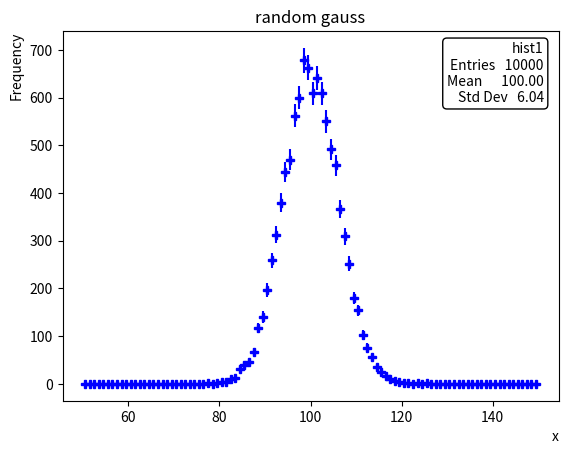
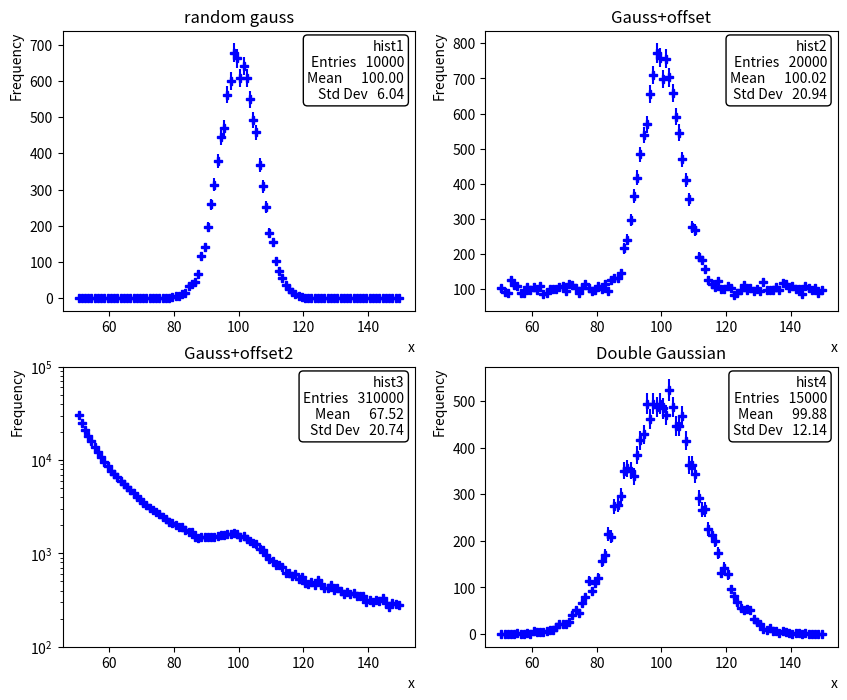

Write Python code to recreate these figures, in order.
# -*- coding: utf-8 -*-
"""myplots.ipynb

Automatically generated by Colab.

Original file is located at
    https://colab.research.google.com/drive/1ZLua7zRuuAEm64nY3JCSLj2fTaZyB9tB
"""

import numpy as np
import matplotlib.pyplot as plt

numbers = np.random.normal(100, 6.04, 10000)
bins = np.histogram(numbers, bins=100, range=(50,150))
yb=bins[0]
xb=bins[1]
err=np.sqrt(yb)
bc=(xb[1:]-xb[:-1])/2+xb[:-1]
plt.title('random gauss')
plt.xlabel('x', loc = 'right')
plt.ylabel('Frequency', loc = 'top')
plt.errorbar(bc, yb, yerr=err, fmt="P", color="b")

#used a chatGPT query to generate the box in the top right corner

entries = len(numbers)
mean = 100
stddev = 6.04

stats_text = (
    "hist1\n"
    f"Entries   {entries}\n"
    f"Mean      {mean:.2f}\n"
    f"Std Dev   {stddev:.2f}"
)



plt.text(
    0.97, 0.97, stats_text,
    transform=plt.gca().transAxes,
    fontsize=10,
    va='top', ha='right',
    bbox=dict(boxstyle='round', facecolor='white', edgecolor='black')
)

plt.savefig('canvas1_py.png')
plt.close()

fig, ax = plt.subplots(2, 2, figsize=(10, 8))
ax[0][0].errorbar(bc, yb, yerr=err, fmt="P", color="b")
ax[0][0].set_xlabel('x', loc='right')
ax[0][0].set_ylabel('Frequency', loc='top')
ax[0][0].set_title('random gauss')
ax[0][0].text(
    0.97, 0.97, stats_text,
    transform=ax[0][0].transAxes,
    fontsize=10,
    va='top', ha='right',
    bbox=dict(boxstyle='round', facecolor='white', edgecolor='black')

)

uniform_numbers = np.random.uniform(50, 150, 10000)
combined_numbers = np.concatenate((numbers, uniform_numbers))

bins = np.histogram(combined_numbers, bins=100, range=(50, 150))
yb = bins[0]
xb = bins[1]
err=np.sqrt(yb)
bc=(xb[1:]-xb[:-1])/2+xb[:-1]

ax[0][1].errorbar(bc, yb, yerr=err, fmt="P", color="b")
ax[0][1].set_xlabel('x', loc='right')
ax[0][1].set_ylabel('Frequency', loc='top')
ax[0][1].set_title('Gauss+offset')
def generate_stats_text(entries, mean, stddev, number):
  return (
      f"hist{number}\n"
      f"Entries   {entries}\n"
      f"Mean      {mean:.2f}\n"
      f"Std Dev   {stddev:.2f}"
  )
ax[0][1].text(
    0.97, 0.97, generate_stats_text(len(combined_numbers), np.mean(combined_numbers), np.std(combined_numbers), 2),
    transform=ax[0][1].transAxes,
    fontsize=10,
    va='top', ha='right',
    bbox=dict(boxstyle='round', facecolor='white', edgecolor='black')
  )

#used a chatGPT query to generate code to replicate the base transformation
u = np.random.rand(10000 * 30)
powerlaw_data = 1 / (1 - u * (1 - 1/11))
powerlaw_data = powerlaw_data * 10 + 40


combined_data = np.concatenate([numbers, powerlaw_data])

bins = np.histogram(combined_data, bins=100, range=(50, 150))
yb = bins[0]
xb = bins[1]
err=np.sqrt(yb)
bc=(xb[1:]-xb[:-1])/2+xb[:-1]

ax[1][0].set_yscale('log')
ax[1][0].errorbar(bc, yb, yerr=err, fmt="P", color="b")
ax[1][0].set_xlabel('x', loc='right')
ax[1][0].set_ylabel('Frequency', loc='top')
ax[1][0].set_title('Gauss+offset2')
ax[1][0].set_ylim(1e2,1e5)
ax[1][0].text(
    0.97, 0.97, generate_stats_text(len(combined_data), np.mean(combined_data), np.std(combined_data), 3),
    transform=ax[1][0].transAxes,
    fontsize=10,
    va='top', ha='right',
    bbox=dict(boxstyle='round', facecolor='white', edgecolor='black')
  )

numbers_1 = np.random.normal(100, 12.13, 7500)
numbers_2 = np.random.normal(100, 12.13, 7500)
double_numbers = np.concatenate((numbers_1, numbers_2))

bins = np.histogram(double_numbers, bins=100, range=(50, 150))
yb = bins[0]
xb = bins[1]
err=np.sqrt(yb)
bc=(xb[1:]-xb[:-1])/2+xb[:-1]

ax[1][1].errorbar(bc, yb, yerr=err, fmt="P", color="b")
ax[1][1].set_xlabel('x', loc='right')
ax[1][1].set_ylabel('Frequency', loc='top')
ax[1][1].set_title('Double Gaussian')
ax[1][1].text(
    0.97, 0.97, generate_stats_text(len(double_numbers), np.mean(double_numbers), np.std(double_numbers), 4),
    transform=ax[1][1].transAxes,
    fontsize=10,
    va='top', ha='right',
    bbox=dict(boxstyle='round', facecolor='white', edgecolor='black')
  )
plt.savefig('canvas2_py.pdf')
plt.show()
plt.close()
